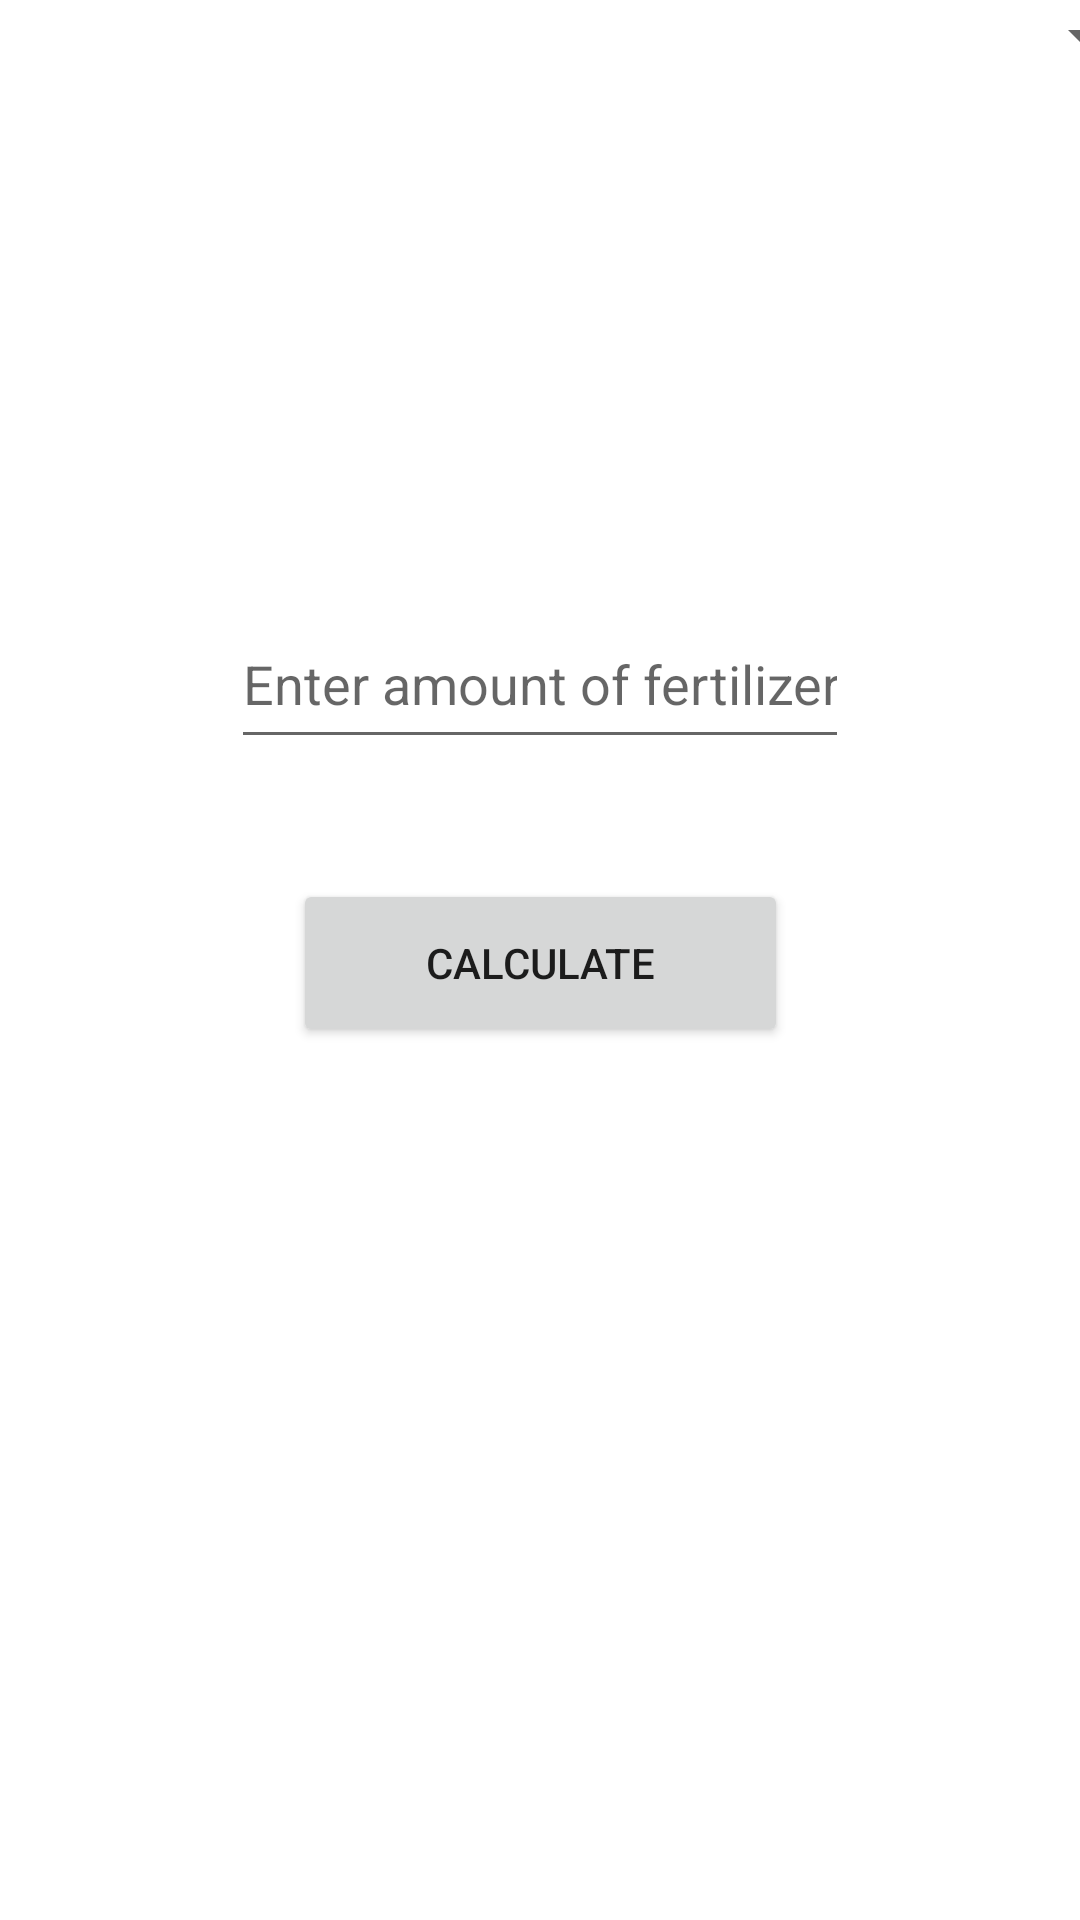

Write the Android layout XML for this screen, with the resource values it uses.
<!-- AndroidManifest.xml: application theme Theme.TeamBA3_NutrientReporting_2023 -->
<!-- res/layout/activity_calc_activty.xml -->
<?xml version="1.0" encoding="utf-8"?>
<androidx.constraintlayout.widget.ConstraintLayout xmlns:android="http://schemas.android.com/apk/res/android"
    xmlns:app="http://schemas.android.com/apk/res-auto"
    xmlns:tools="http://schemas.android.com/tools"
    android:layout_width="match_parent"
    android:layout_height="match_parent"
    tools:context=".CalcActivity">

    <EditText
        android:id="@+id/amountOfFertilizer"
        android:layout_width="206dp"
        android:layout_height="53dp"
        android:layout_marginTop="200dp"
        android:ems="10"
        android:hint="Enter amount of fertilizer here "
        android:inputType="number"
        app:layout_constraintEnd_toEndOf="parent"
        app:layout_constraintStart_toStartOf="parent"
        app:layout_constraintTop_toTopOf="parent" />

    <TextView
        android:id="@+id/output"
        android:layout_width="164dp"
        android:layout_height="wrap_content"
        android:layout_marginTop="60dp"
        android:ems="10"
        app:layout_constraintEnd_toEndOf="@+id/amountOfFertilizer"
        app:layout_constraintStart_toStartOf="@+id/amountOfFertilizer"
        app:layout_constraintTop_toBottomOf="@+id/equalsbutton" />

    <Button
        android:id="@+id/equalsbutton"
        android:layout_width="165dp"
        android:layout_height="56dp"
        android:layout_marginTop="40dp"
        android:onClick="equals"
        android:text="Calculate"
        app:layout_constraintEnd_toEndOf="@+id/amountOfFertilizer"
        app:layout_constraintStart_toStartOf="@+id/amountOfFertilizer"
        app:layout_constraintTop_toBottomOf="@+id/amountOfFertilizer" />

    <Spinner
        android:id="@+id/dummy_fertilizers"
        android:layout_width="409dp"
        android:layout_height="wrap_content"
        app:layout_constraintEnd_toEndOf="@+id/amountOfFertilizer"
        app:layout_constraintStart_toStartOf="@+id/amountOfFertilizer"
        tools:layout_editor_absoluteY="139dp"
        tools:ignore="MissingConstraints" />

</androidx.constraintlayout.widget.ConstraintLayout>
<!-- resources referenced by this layout -->
<resources>
  <style name="Theme.TeamBA3_NutrientReporting_2023" parent="Theme.MaterialComponents.DayNight.DarkActionBar">
          
          <item name="colorPrimary">@color/purple_500</item>
          <item name="colorPrimaryVariant">@color/purple_700</item>
          <item name="colorOnPrimary">@color/white</item>
          
          <item name="colorSecondary">@color/teal_200</item>
          <item name="colorSecondaryVariant">@color/teal_700</item>
          <item name="colorOnSecondary">@color/black</item>
          
          <item name="android:statusBarColor">?attr/colorPrimaryVariant</item>
          
      </style>
  <color name="purple_500">#FF6200EE</color>
  <color name="purple_700">#FF3700B3</color>
  <color name="white">#FFFFFFFF</color>
  <color name="teal_200">#FF03DAC5</color>
  <color name="teal_700">#FF018786</color>
  <color name="black">#FF000000</color>
</resources>
